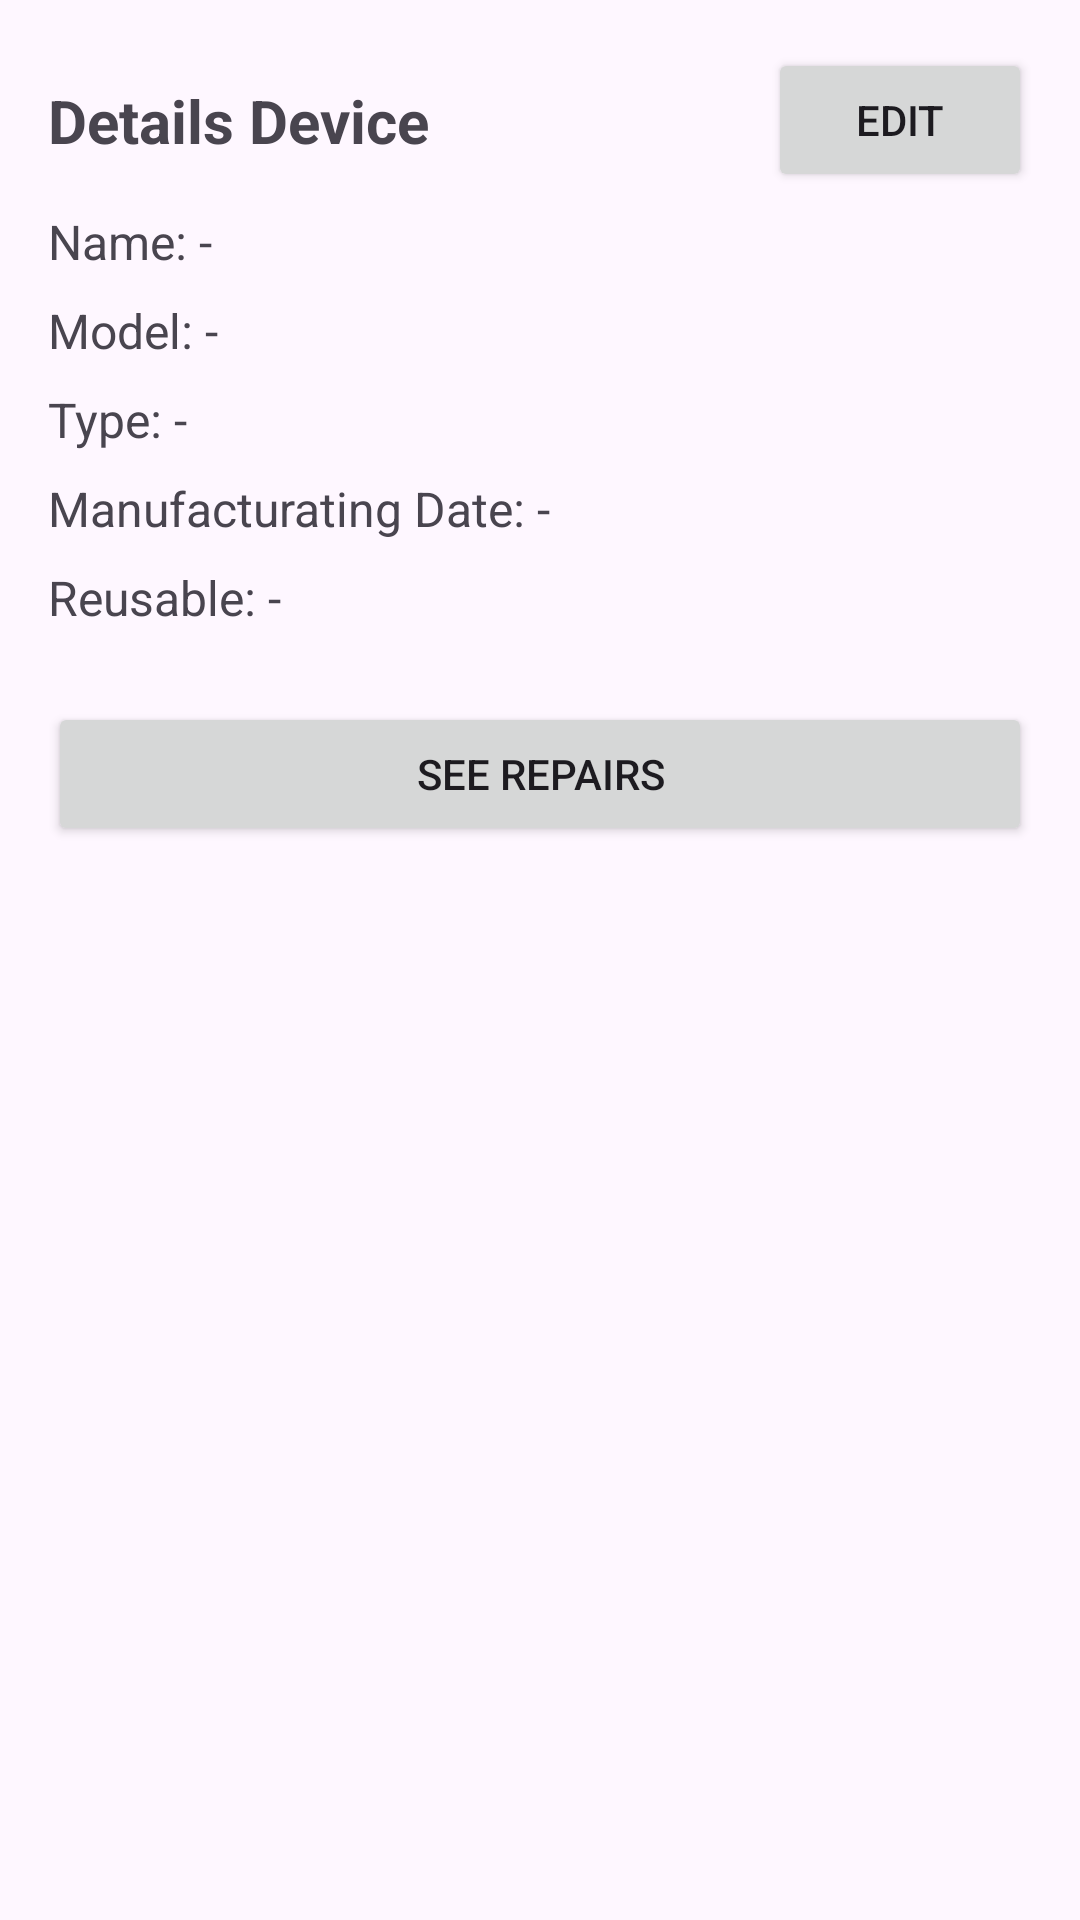

This screen was rendered from an Android layout file. Write that file and the resources it references.
<!-- AndroidManifest.xml: application theme Theme.EcoRepairMobile -->
<!-- res/layout/activity_device_detail.xml -->
<?xml version="1.0" encoding="utf-8"?>
<androidx.constraintlayout.widget.ConstraintLayout
    xmlns:android="http://schemas.android.com/apk/res/android"
    xmlns:app="http://schemas.android.com/apk/res-auto"
    android:layout_width="match_parent"
    android:layout_height="match_parent"
    android:fitsSystemWindows="true"
    android:padding="16dp">

    <TextView
        android:id="@+id/detail_title"
        android:layout_width="0dp"
        android:layout_height="wrap_content"
        android:text="Details Device"
        android:textSize="20sp"
        android:textStyle="bold"
        app:layout_constraintBottom_toBottomOf="@id/btn_edit_device"
        app:layout_constraintEnd_toStartOf="@id/btn_edit_device"
        app:layout_constraintStart_toStartOf="parent"
        app:layout_constraintTop_toTopOf="@id/btn_edit_device" />

    <Button
        android:id="@+id/btn_edit_device"
        android:layout_width="wrap_content"
        android:layout_height="wrap_content"
        android:text="Edit"
        app:layout_constraintEnd_toEndOf="parent"
        app:layout_constraintTop_toTopOf="parent" />

    <TextView
        android:id="@+id/tv_name"
        android:layout_width="0dp"
        android:layout_height="wrap_content"
        android:layout_marginTop="16dp"
        android:text="Name: -"
        android:textSize="16sp"
        app:layout_constraintEnd_toEndOf="parent"
        app:layout_constraintStart_toStartOf="parent"
        app:layout_constraintTop_toBottomOf="@id/detail_title" />

    <TextView
        android:id="@+id/tv_brand"
        android:layout_width="0dp"
        android:layout_height="wrap_content"
        android:layout_marginTop="8dp"
        android:text="Model: -"
        android:textSize="16sp"
        app:layout_constraintEnd_toEndOf="parent"
        app:layout_constraintStart_toStartOf="parent"
        app:layout_constraintTop_toBottomOf="@id/tv_name" />

    <TextView
        android:id="@+id/tv_type"
        android:layout_width="0dp"
        android:layout_height="wrap_content"
        android:layout_marginTop="8dp"
        android:text="Type: -"
        android:textSize="16sp"
        app:layout_constraintEnd_toEndOf="parent"
        app:layout_constraintStart_toStartOf="parent"
        app:layout_constraintTop_toBottomOf="@id/tv_brand" />

    <TextView
        android:id="@+id/tv_date"
        android:layout_width="0dp"
        android:layout_height="wrap_content"
        android:layout_marginTop="8dp"
        android:text="Manufacturating Date: -"
        android:textSize="16sp"
        app:layout_constraintEnd_toEndOf="parent"
        app:layout_constraintStart_toStartOf="parent"
        app:layout_constraintTop_toBottomOf="@id/tv_type" />

    <TextView
        android:id="@+id/tv_reusable"
        android:layout_width="0dp"
        android:layout_height="wrap_content"
        android:layout_marginTop="8dp"
        android:text="Reusable: -"
        android:textSize="16sp"
        app:layout_constraintEnd_toEndOf="parent"
        app:layout_constraintStart_toStartOf="parent"
        app:layout_constraintTop_toBottomOf="@id/tv_date" />

    <Button
        android:id="@+id/btn_repairs_of_device"
        android:layout_width="0dp"
        android:layout_height="wrap_content"
        android:layout_marginTop="24dp"
        android:text="See repairs"
        app:layout_constraintEnd_toEndOf="parent"
        app:layout_constraintStart_toStartOf="parent"
        app:layout_constraintTop_toBottomOf="@id/tv_reusable" />

</androidx.constraintlayout.widget.ConstraintLayout>
<!-- resources referenced by this layout -->
<resources>
  <style name="Theme.EcoRepairMobile" parent="Base.Theme.EcoRepairMobile" />
  <style name="Base.Theme.EcoRepairMobile" parent="Theme.Material3.DayNight">
          
          
      </style>
</resources>
